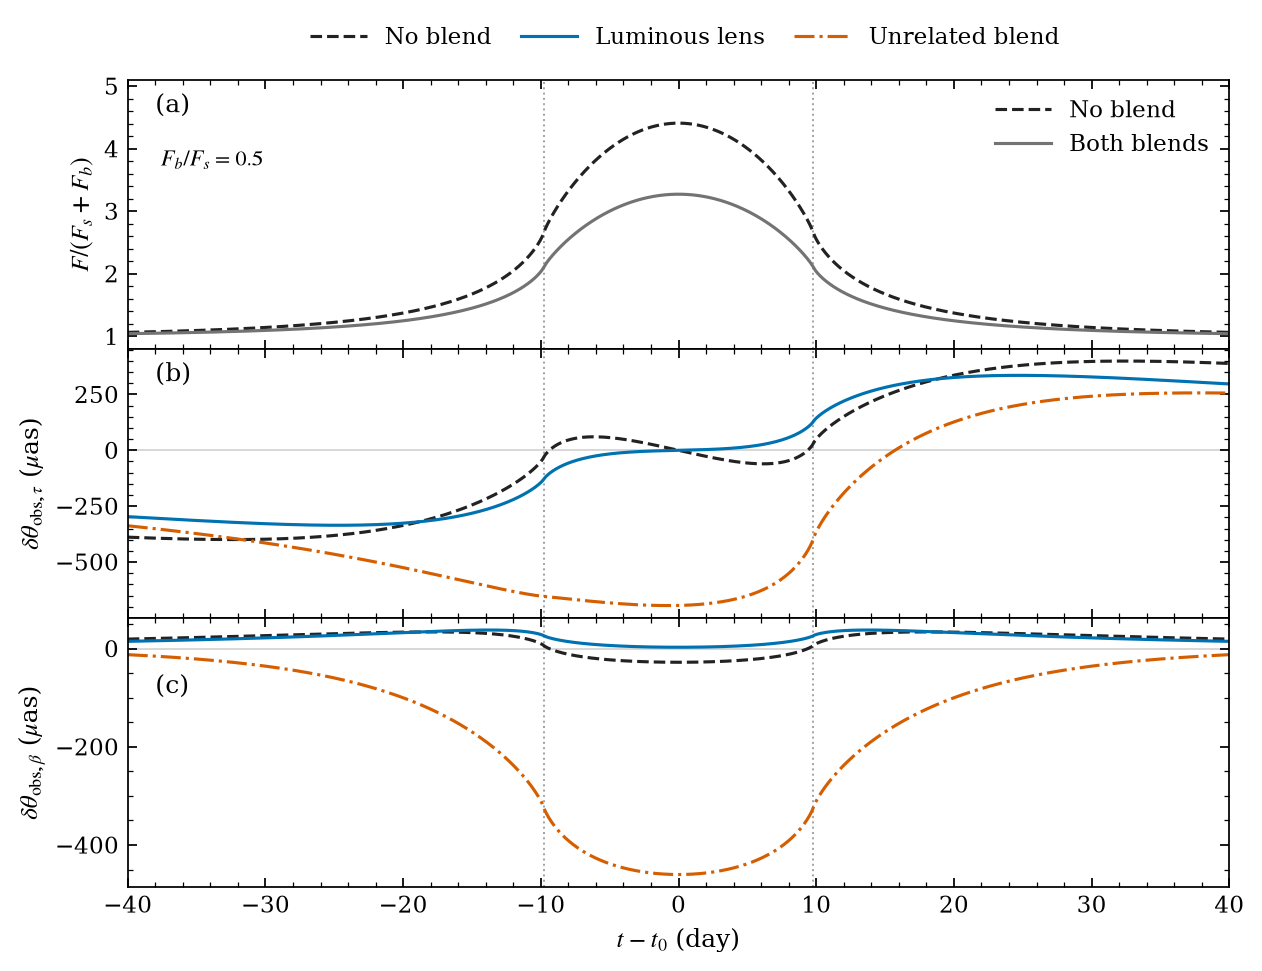

The table this chart was drawn from, first rows:
time_day, A_linear, normalized_blended_flux, source_tau_mas, source_beta_mas, luminous_lens_observed_centroid_tau_mas, luminous_lens_observed_centroid_beta_mas, luminous_lens_baseline_centroid_tau_mas, luminous_lens_baseline_centroid_beta_mas, luminous_lens_relative_shift_tau_mas, luminous_lens_relative_shift_beta_mas, field_blend_observed_centroid_tau_mas, field_blend_observed_centroid_beta_mas, field_blend_baseline_centroid_tau_mas, field_blend_baseline_centroid_beta_mas, field_blend_relative_shift_tau_mas, field_blend_relative_shift_beta_mas
-40, 1.064, 1.042, -2.4, 0.12, -1.897, 0.09485, -1.6, 0.08, -0.297, 0.01485, -0.9376, 0.7344, -0.6, 0.7467, -0.3376, -0.01227
-39.98, 1.064, 1.042, -2.399, 0.12, -1.896, 0.09486, -1.599, 0.08, -0.297, 0.01486, -0.937, 0.7344, -0.5992, 0.7467, -0.3378, -0.01229
-39.96, 1.064, 1.043, -2.398, 0.12, -1.896, 0.09487, -1.598, 0.08, -0.2971, 0.01487, -0.9363, 0.7343, -0.5984, 0.7467, -0.3379, -0.01232
-39.94, 1.064, 1.043, -2.396, 0.12, -1.895, 0.09488, -1.598, 0.08, -0.2972, 0.01488, -0.9356, 0.7343, -0.5976, 0.7467, -0.338, -0.01235
-39.92, 1.064, 1.043, -2.395, 0.12, -1.894, 0.09489, -1.597, 0.08, -0.2973, 0.01489, -0.935, 0.7343, -0.5968, 0.7467, -0.3382, -0.01238
-39.9, 1.064, 1.043, -2.394, 0.12, -1.893, 0.0949, -1.596, 0.08, -0.2973, 0.0149, -0.9343, 0.7343, -0.596, 0.7467, -0.3383, -0.01241
-39.88, 1.064, 1.043, -2.393, 0.12, -1.893, 0.09491, -1.595, 0.08, -0.2974, 0.01491, -0.9336, 0.7342, -0.5952, 0.7467, -0.3384, -0.01243
-39.86, 1.064, 1.043, -2.392, 0.12, -1.892, 0.09493, -1.594, 0.08, -0.2975, 0.01493, -0.933, 0.7342, -0.5944, 0.7467, -0.3386, -0.01246
-39.84, 1.064, 1.043, -2.39, 0.12, -1.891, 0.09494, -1.594, 0.08, -0.2975, 0.01494, -0.9323, 0.7342, -0.5936, 0.7467, -0.3387, -0.01249
-39.82, 1.064, 1.043, -2.389, 0.12, -1.89, 0.09495, -1.593, 0.08, -0.2976, 0.01495, -0.9316, 0.7341, -0.5928, 0.7467, -0.3388, -0.01252
-39.8, 1.065, 1.043, -2.388, 0.12, -1.89, 0.09496, -1.592, 0.08, -0.2977, 0.01496, -0.9309, 0.7341, -0.592, 0.7467, -0.3389, -0.01255
-39.78, 1.065, 1.043, -2.387, 0.12, -1.889, 0.09497, -1.591, 0.08, -0.2978, 0.01497, -0.9303, 0.7341, -0.5912, 0.7467, -0.3391, -0.01257
-39.76, 1.065, 1.043, -2.386, 0.12, -1.888, 0.09498, -1.59, 0.08, -0.2978, 0.01498, -0.9296, 0.7341, -0.5904, 0.7467, -0.3392, -0.0126
-39.74, 1.065, 1.043, -2.384, 0.12, -1.887, 0.09499, -1.59, 0.08, -0.2979, 0.01499, -0.9289, 0.734, -0.5896, 0.7467, -0.3393, -0.01263
-39.72, 1.065, 1.043, -2.383, 0.12, -1.887, 0.095, -1.589, 0.08, -0.298, 0.015, -0.9283, 0.734, -0.5888, 0.7467, -0.3395, -0.01266
-39.7, 1.065, 1.043, -2.382, 0.12, -1.886, 0.09501, -1.588, 0.08, -0.298, 0.01501, -0.9276, 0.734, -0.588, 0.7467, -0.3396, -0.01269
-39.68, 1.065, 1.043, -2.381, 0.12, -1.885, 0.09503, -1.587, 0.08, -0.2981, 0.01503, -0.9269, 0.734, -0.5872, 0.7467, -0.3397, -0.01272
-39.66, 1.065, 1.043, -2.38, 0.12, -1.885, 0.09504, -1.586, 0.08, -0.2982, 0.01504, -0.9262, 0.7339, -0.5864, 0.7467, -0.3398, -0.01274
-39.64, 1.065, 1.044, -2.378, 0.12, -1.884, 0.09505, -1.586, 0.08, -0.2982, 0.01505, -0.9256, 0.7339, -0.5856, 0.7467, -0.34, -0.01277
-39.62, 1.065, 1.044, -2.377, 0.12, -1.883, 0.09506, -1.585, 0.08, -0.2983, 0.01506, -0.9249, 0.7339, -0.5848, 0.7467, -0.3401, -0.0128
-39.6, 1.066, 1.044, -2.376, 0.12, -1.882, 0.09507, -1.584, 0.08, -0.2984, 0.01507, -0.9242, 0.7338, -0.584, 0.7467, -0.3402, -0.01283
-39.58, 1.066, 1.044, -2.375, 0.12, -1.882, 0.09508, -1.583, 0.08, -0.2985, 0.01508, -0.9236, 0.7338, -0.5832, 0.7467, -0.3404, -0.01286
-39.56, 1.066, 1.044, -2.374, 0.12, -1.881, 0.09509, -1.582, 0.08, -0.2985, 0.01509, -0.9229, 0.7338, -0.5824, 0.7467, -0.3405, -0.01289
-39.54, 1.066, 1.044, -2.372, 0.12, -1.88, 0.0951, -1.582, 0.08, -0.2986, 0.0151, -0.9222, 0.7338, -0.5816, 0.7467, -0.3406, -0.01292
-39.52, 1.066, 1.044, -2.371, 0.12, -1.879, 0.09511, -1.581, 0.08, -0.2987, 0.01511, -0.9216, 0.7337, -0.5808, 0.7467, -0.3408, -0.01294
-39.5, 1.066, 1.044, -2.37, 0.12, -1.879, 0.09513, -1.58, 0.08, -0.2987, 0.01513, -0.9209, 0.7337, -0.58, 0.7467, -0.3409, -0.01297
-39.48, 1.066, 1.044, -2.369, 0.12, -1.878, 0.09514, -1.579, 0.08, -0.2988, 0.01514, -0.9202, 0.7337, -0.5792, 0.7467, -0.341, -0.013
-39.46, 1.066, 1.044, -2.368, 0.12, -1.877, 0.09515, -1.578, 0.08, -0.2989, 0.01515, -0.9196, 0.7336, -0.5784, 0.7467, -0.3412, -0.01303
-39.44, 1.066, 1.044, -2.366, 0.12, -1.877, 0.09516, -1.578, 0.08, -0.299, 0.01516, -0.9189, 0.7336, -0.5776, 0.7467, -0.3413, -0.01306
-39.42, 1.066, 1.044, -2.365, 0.12, -1.876, 0.09517, -1.577, 0.08, -0.299, 0.01517, -0.9182, 0.7336, -0.5768, 0.7467, -0.3414, -0.01309
-39.4, 1.066, 1.044, -2.364, 0.12, -1.875, 0.09518, -1.576, 0.08, -0.2991, 0.01518, -0.9175, 0.7335, -0.576, 0.7467, -0.3415, -0.01312
-39.38, 1.067, 1.044, -2.363, 0.12, -1.874, 0.09519, -1.575, 0.08, -0.2992, 0.01519, -0.9169, 0.7335, -0.5752, 0.7467, -0.3417, -0.01315
-39.36, 1.067, 1.044, -2.362, 0.12, -1.874, 0.09521, -1.574, 0.08, -0.2992, 0.01521, -0.9162, 0.7335, -0.5744, 0.7467, -0.3418, -0.01318
-39.34, 1.067, 1.045, -2.36, 0.12, -1.873, 0.09522, -1.574, 0.08, -0.2993, 0.01522, -0.9155, 0.7335, -0.5736, 0.7467, -0.3419, -0.01321
-39.32, 1.067, 1.045, -2.359, 0.12, -1.872, 0.09523, -1.573, 0.08, -0.2994, 0.01523, -0.9149, 0.7334, -0.5728, 0.7467, -0.3421, -0.01324
-39.3, 1.067, 1.045, -2.358, 0.12, -1.871, 0.09524, -1.572, 0.08, -0.2994, 0.01524, -0.9142, 0.7334, -0.572, 0.7467, -0.3422, -0.01327
-39.28, 1.067, 1.045, -2.357, 0.12, -1.871, 0.09525, -1.571, 0.08, -0.2995, 0.01525, -0.9135, 0.7334, -0.5712, 0.7467, -0.3423, -0.01329
-39.26, 1.067, 1.045, -2.356, 0.12, -1.87, 0.09526, -1.57, 0.08, -0.2996, 0.01526, -0.9129, 0.7333, -0.5704, 0.7467, -0.3425, -0.01332
-39.24, 1.067, 1.045, -2.354, 0.12, -1.869, 0.09527, -1.57, 0.08, -0.2997, 0.01527, -0.9122, 0.7333, -0.5696, 0.7467, -0.3426, -0.01335
-39.22, 1.067, 1.045, -2.353, 0.12, -1.869, 0.09528, -1.569, 0.08, -0.2997, 0.01528, -0.9115, 0.7333, -0.5688, 0.7467, -0.3427, -0.01338
-39.2, 1.068, 1.045, -2.352, 0.12, -1.868, 0.0953, -1.568, 0.08, -0.2998, 0.0153, -0.9109, 0.7333, -0.568, 0.7467, -0.3429, -0.01341
-39.18, 1.068, 1.045, -2.351, 0.12, -1.867, 0.09531, -1.567, 0.08, -0.2999, 0.01531, -0.9102, 0.7332, -0.5672, 0.7467, -0.343, -0.01344
-39.16, 1.068, 1.045, -2.35, 0.12, -1.866, 0.09532, -1.566, 0.08, -0.2999, 0.01532, -0.9095, 0.7332, -0.5664, 0.7467, -0.3431, -0.01347
-39.14, 1.068, 1.045, -2.348, 0.12, -1.866, 0.09533, -1.566, 0.08, -0.3, 0.01533, -0.9089, 0.7332, -0.5656, 0.7467, -0.3433, -0.0135
-39.12, 1.068, 1.045, -2.347, 0.12, -1.865, 0.09534, -1.565, 0.08, -0.3001, 0.01534, -0.9082, 0.7331, -0.5648, 0.7467, -0.3434, -0.01353
-39.1, 1.068, 1.045, -2.346, 0.12, -1.864, 0.09535, -1.564, 0.08, -0.3002, 0.01535, -0.9075, 0.7331, -0.564, 0.7467, -0.3435, -0.01356
-39.08, 1.068, 1.045, -2.345, 0.12, -1.863, 0.09536, -1.563, 0.08, -0.3002, 0.01536, -0.9069, 0.7331, -0.5632, 0.7467, -0.3437, -0.01359
-39.06, 1.068, 1.045, -2.344, 0.12, -1.863, 0.09538, -1.562, 0.08, -0.3003, 0.01538, -0.9062, 0.733, -0.5624, 0.7467, -0.3438, -0.01362
-39.04, 1.068, 1.046, -2.342, 0.12, -1.862, 0.09539, -1.562, 0.08, -0.3004, 0.01539, -0.9055, 0.733, -0.5616, 0.7467, -0.3439, -0.01365
-39.02, 1.068, 1.046, -2.341, 0.12, -1.861, 0.0954, -1.561, 0.08, -0.3004, 0.0154, -0.9049, 0.733, -0.5608, 0.7467, -0.3441, -0.01368
-39, 1.069, 1.046, -2.34, 0.12, -1.861, 0.09541, -1.56, 0.08, -0.3005, 0.01541, -0.9042, 0.733, -0.56, 0.7467, -0.3442, -0.01371
-38.98, 1.069, 1.046, -2.339, 0.12, -1.86, 0.09542, -1.559, 0.08, -0.3006, 0.01542, -0.9035, 0.7329, -0.5592, 0.7467, -0.3443, -0.01374
-38.96, 1.069, 1.046, -2.338, 0.12, -1.859, 0.09543, -1.558, 0.08, -0.3006, 0.01543, -0.9029, 0.7329, -0.5584, 0.7467, -0.3445, -0.01377
-38.94, 1.069, 1.046, -2.336, 0.12, -1.858, 0.09545, -1.558, 0.08, -0.3007, 0.01545, -0.9022, 0.7329, -0.5576, 0.7467, -0.3446, -0.01381
-38.92, 1.069, 1.046, -2.335, 0.12, -1.858, 0.09546, -1.557, 0.08, -0.3008, 0.01546, -0.9015, 0.7328, -0.5568, 0.7467, -0.3447, -0.01384
-38.9, 1.069, 1.046, -2.334, 0.12, -1.857, 0.09547, -1.556, 0.08, -0.3009, 0.01547, -0.9009, 0.7328, -0.556, 0.7467, -0.3449, -0.01387
-38.88, 1.069, 1.046, -2.333, 0.12, -1.856, 0.09548, -1.555, 0.08, -0.3009, 0.01548, -0.9002, 0.7328, -0.5552, 0.7467, -0.345, -0.0139
-38.86, 1.069, 1.046, -2.332, 0.12, -1.855, 0.09549, -1.554, 0.08, -0.301, 0.01549, -0.8995, 0.7327, -0.5544, 0.7467, -0.3451, -0.01393
-38.84, 1.069, 1.046, -2.33, 0.12, -1.855, 0.0955, -1.554, 0.08, -0.3011, 0.0155, -0.8989, 0.7327, -0.5536, 0.7467, -0.3453, -0.01396
-38.82, 1.069, 1.046, -2.329, 0.12, -1.854, 0.09551, -1.553, 0.08, -0.3011, 0.01551, -0.8982, 0.7327, -0.5528, 0.7467, -0.3454, -0.01399
... 3,941 more rows
